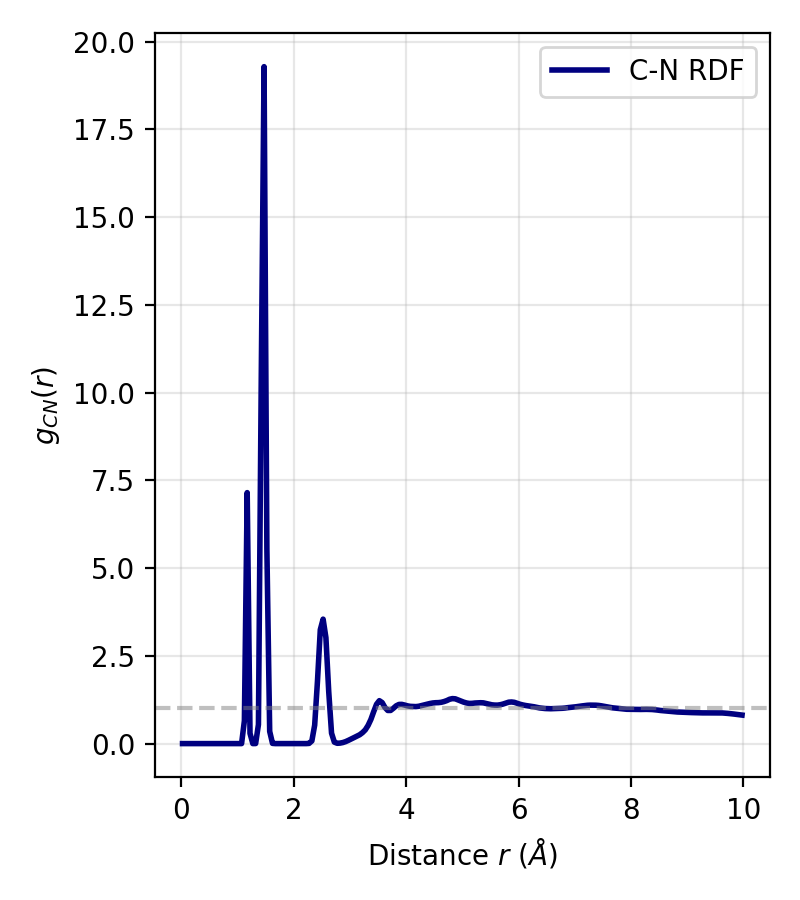

Values plotted in this chart, from the file beside it:
Distance_r_A, g_r_CN
2.500000000000000139e-02, 0.000000000000000000e+00
7.500000000000001110e-02, 0.000000000000000000e+00
1.250000000000000000e-01, 0.000000000000000000e+00
1.750000000000000167e-01, 0.000000000000000000e+00
2.250000000000000056e-01, 0.000000000000000000e+00
2.750000000000000222e-01, 0.000000000000000000e+00
3.250000000000000666e-01, 0.000000000000000000e+00
3.750000000000000000e-01, 0.000000000000000000e+00
4.250000000000000444e-01, 0.000000000000000000e+00
4.749999999999999778e-01, 0.000000000000000000e+00
5.250000000000000222e-01, 0.000000000000000000e+00
5.750000000000000666e-01, 0.000000000000000000e+00
6.250000000000000000e-01, 0.000000000000000000e+00
6.750000000000000444e-01, 0.000000000000000000e+00
7.250000000000000888e-01, 0.000000000000000000e+00
7.750000000000000222e-01, 0.000000000000000000e+00
8.250000000000000666e-01, 0.000000000000000000e+00
8.750000000000000000e-01, 0.000000000000000000e+00
9.250000000000000444e-01, 0.000000000000000000e+00
9.750000000000000888e-01, 0.000000000000000000e+00
1.024999999999999911e+00, 0.000000000000000000e+00
1.075000000000000178e+00, 0.000000000000000000e+00
1.125000000000000000e+00, 6.482343315824643515e-01
1.175000000000000266e+00, 7.150241022582235040e+00
1.225000000000000089e+00, 2.926360134672685298e-01
1.274999999999999911e+00, 2.769471041976772773e-05
1.325000000000000178e+00, 1.333486996687228022e-03
1.375000000000000000e+00, 5.414571136164261222e-01
1.425000000000000266e+00, 1.041911438728443784e+01
1.475000000000000089e+00, 1.928616188500423689e+01
1.524999999999999911e+00, 5.545839168384521400e+00
1.575000000000000178e+00, 3.477556963629612197e-01
1.625000000000000000e+00, 6.325347315615073400e-03
1.675000000000000266e+00, 4.814030416695199110e-05
1.725000000000000089e+00, 0.000000000000000000e+00
1.774999999999999911e+00, 0.000000000000000000e+00
1.825000000000000178e+00, 0.000000000000000000e+00
1.875000000000000000e+00, 0.000000000000000000e+00
1.925000000000000266e+00, 0.000000000000000000e+00
1.975000000000000089e+00, 0.000000000000000000e+00
2.025000000000000355e+00, 0.000000000000000000e+00
2.075000000000000178e+00, 0.000000000000000000e+00
2.125000000000000000e+00, 0.000000000000000000e+00
2.174999999999999822e+00, 0.000000000000000000e+00
2.225000000000000089e+00, 1.636928358076865744e-04
2.275000000000000355e+00, 5.297508822280623184e-03
2.325000000000000178e+00, 7.661466419642780357e-02
2.375000000000000000e+00, 5.260433243581470464e-01
2.425000000000000266e+00, 1.784855463482637461e+00
2.475000000000000089e+00, 3.244423144072215326e+00
2.525000000000000355e+00, 3.545848011989570114e+00
2.575000000000000178e+00, 3.017236948473607683e+00
2.625000000000000000e+00, 1.480390609122161916e+00
2.675000000000000266e+00, 2.974286427458502913e-01
2.725000000000000089e+00, 4.174342978751807015e-02
2.775000000000000355e+00, 9.266601554734039264e-03
2.825000000000000178e+00, 1.387763308265854700e-02
2.875000000000000000e+00, 2.966327765993868534e-02
2.925000000000000266e+00, 5.636844068822057657e-02
2.975000000000000089e+00, 9.259980768026662701e-02
... 140 more rows
